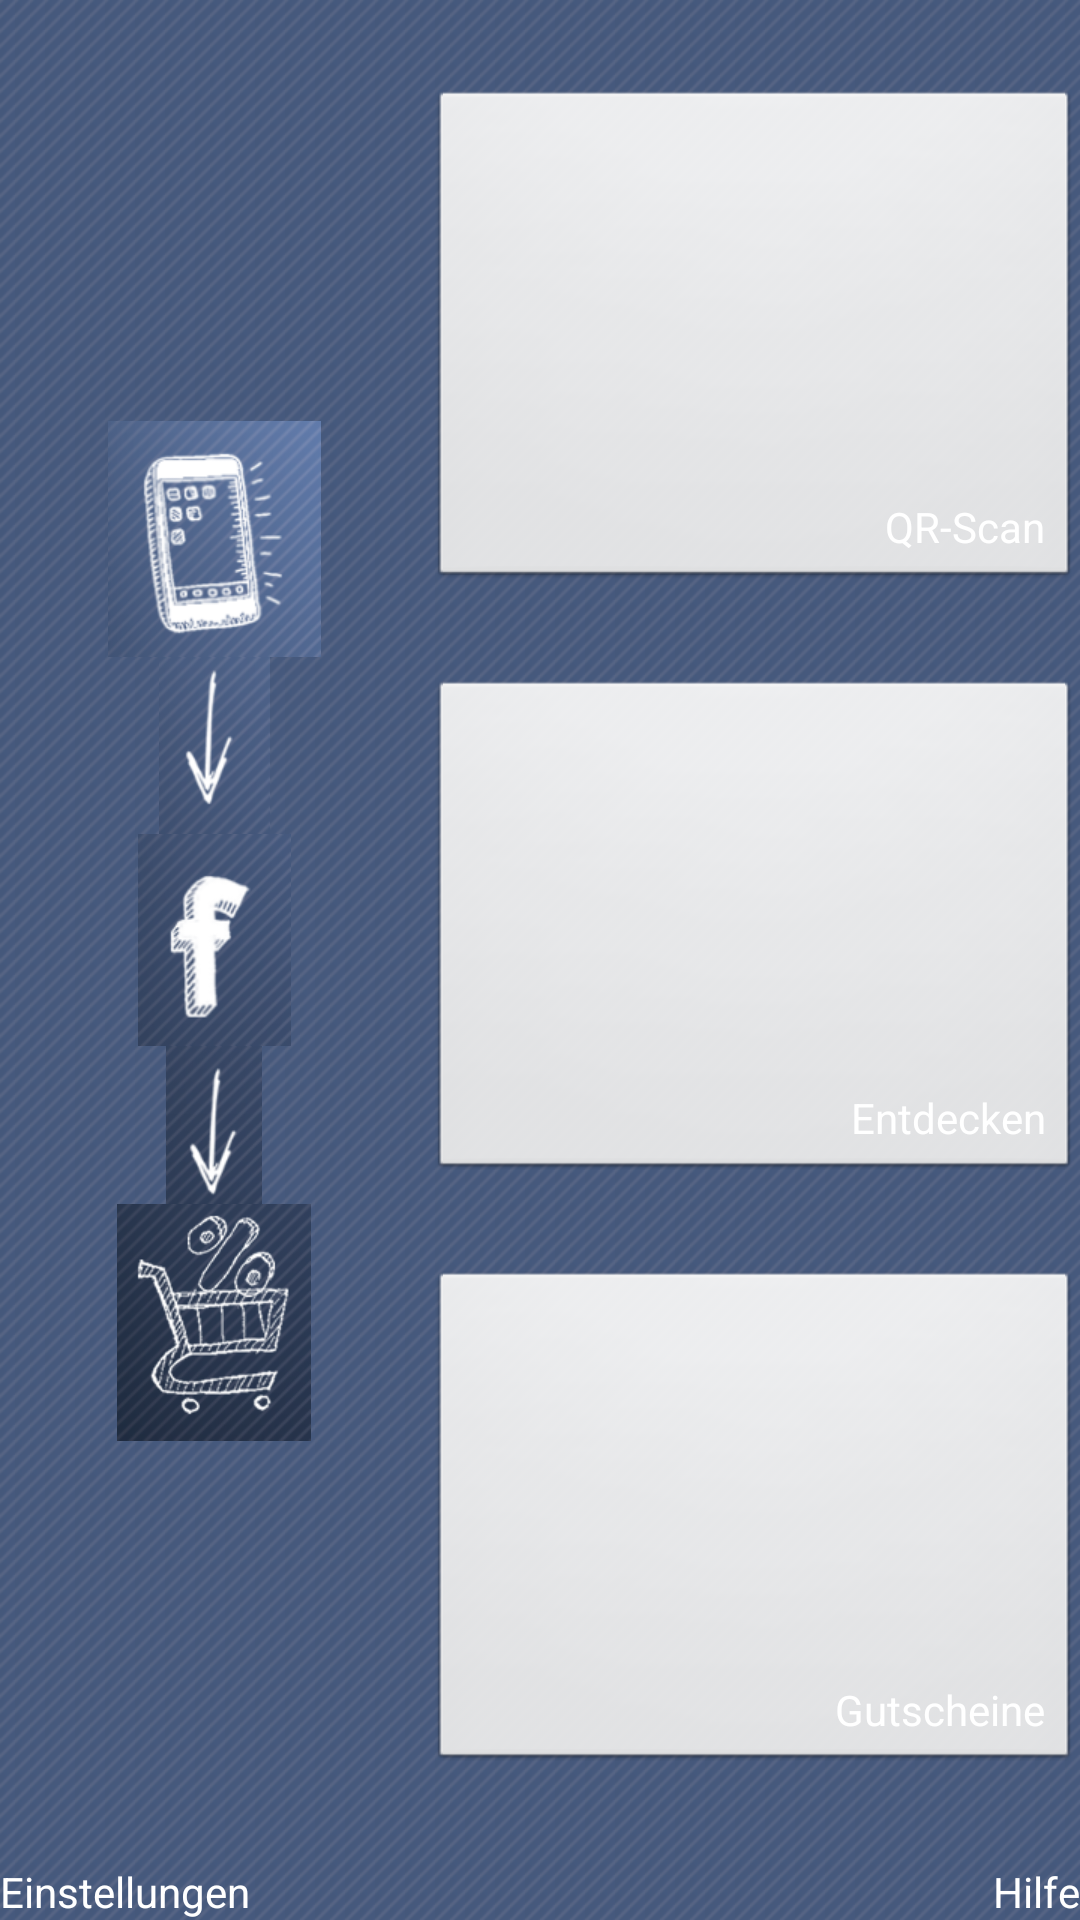

The Android layout XML behind this screen, and the referenced resources:
<!-- AndroidManifest.xml: activity theme android:Theme.Translucent.NoTitleBar -->
<!-- res/layout/main.xml -->
<LinearLayout xmlns:android="http://schemas.android.com/apk/res/android"
    xmlns:tools="http://schemas.android.com/tools"
    android:layout_width="match_parent"
    android:layout_height="match_parent"
    android:background="@drawable/stripes"
    android:orientation="vertical" >

    <LinearLayout
        android:layout_width="match_parent"
        android:layout_height="wrap_content"
        android:layout_weight="1" >

        <LinearLayout
            android:layout_width="wrap_content"
            android:layout_height="match_parent"
            android:layout_weight="1"
            android:gravity="center_vertical|center_horizontal"
            android:orientation="vertical" >

            <ImageView
                android:id="@+id/ivState1"
                android:layout_width="wrap_content"
                android:layout_height="wrap_content"
                android:src="@drawable/state_1" />

            <ImageView
                android:id="@+id/ivArray1"
                android:layout_width="wrap_content"
                android:layout_height="wrap_content"
                android:src="@drawable/arrow" />

            <ImageView
                android:id="@+id/ivState2"
                android:layout_width="wrap_content"
                android:layout_height="wrap_content"
                android:src="@drawable/state_2" />

            <ImageView
                android:id="@+id/ivArray2"
                android:layout_width="wrap_content"
                android:layout_height="wrap_content"
                android:src="@drawable/arrow2" />

            <ImageView
                android:id="@+id/ivState3"
                android:layout_width="wrap_content"
                android:layout_height="wrap_content"
                android:src="@drawable/state_3" />
        </LinearLayout>

        <LinearLayout
            android:layout_width="wrap_content"
            android:layout_height="match_parent"
            android:layout_weight="3"
            android:orientation="vertical" >

            <ImageView
                android:id="@+id/imageView1"
                android:layout_width="wrap_content"
                android:layout_height="wrap_content"
                android:layout_weight="1"
                android:contentDescription="Layout Spacer" />

            <Button
                android:id="@+id/btScan"
                android:layout_width="match_parent"
                android:layout_height="wrap_content"
                android:layout_weight="4"
                android:gravity="bottom|right"
                android:text="QR-Scan"
                android:textColor="@android:color/white" />

            <ImageView
                android:id="@+id/imageView1"
                android:layout_width="wrap_content"
                android:layout_height="wrap_content"
                android:layout_weight="1"
                android:contentDescription="Layout Spacer" />

            <Button
                android:id="@+id/btDiscover"
                android:layout_width="match_parent"
                android:layout_height="wrap_content"
                android:layout_weight="4"
                android:gravity="bottom|right"
                android:text="Entdecken"
                android:textColor="@android:color/white" />

            <ImageView
                android:id="@+id/imageView1"
                android:layout_width="wrap_content"
                android:layout_height="wrap_content"
                android:layout_weight="1"
                android:contentDescription="Layout Spacer" />

            <Button
                android:id="@+id/btCoupons"
                android:layout_width="match_parent"
                android:layout_height="wrap_content"
                android:layout_weight="4"
                android:gravity="bottom|right"
                android:text="Gutscheine"
                android:textColor="@android:color/white" />

            <ImageView
                android:id="@+id/imageView1"
                android:layout_width="wrap_content"
                android:layout_height="wrap_content"
                android:layout_weight="1"
                android:contentDescription="Layout Spacer" />
        </LinearLayout>
    </LinearLayout>

    <LinearLayout
        android:layout_width="match_parent"
        android:layout_height="wrap_content"
        android:orientation="horizontal" >

        <Button
            android:id="@+id/btSettings"
            android:layout_width="wrap_content"
            android:layout_height="wrap_content"
            android:background="@android:color/transparent"
            android:text="Einstellungen"
            android:textColor="@android:color/white"
            android:typeface="normal" />

        <ImageView
            android:id="@+id/imageView1"
            android:layout_width="wrap_content"
            android:layout_height="wrap_content"
            android:layout_weight="1"
            android:contentDescription="Layout Spacer" />

        <Button
            android:id="@+id/btHelp"
            android:layout_width="wrap_content"
            android:layout_height="wrap_content"
            android:background="@android:color/transparent"
            android:text="Hilfe"
            android:textColor="@android:color/white" />
    </LinearLayout>

</LinearLayout>
<!-- resources referenced by this layout -->
<resources>
  <!-- drawable arrow: png bitmap (drawable-xhdpi, 8818 bytes) -->
  <!-- drawable arrow2: png bitmap (drawable-xhdpi, 7333 bytes) -->
  <!-- drawable state_1: png bitmap (drawable-xhdpi, 29571 bytes) -->
  <!-- drawable state_2: png bitmap (drawable-xhdpi, 15609 bytes) -->
  <!-- drawable state_3: png bitmap (drawable-xhdpi, 30368 bytes) -->
  <!-- drawable stripes (drawable-xhdpi) -->
  <?xml version="1.0" encoding="utf-8"?>
      <bitmap xmlns:android="http://schemas.android.com/apk/res/android"
          android:src="@drawable/single_stripe"
          android:tileMode="repeat" />
  <!-- drawable single_stripe: png bitmap (drawable-xhdpi, 282 bytes) -->
</resources>
